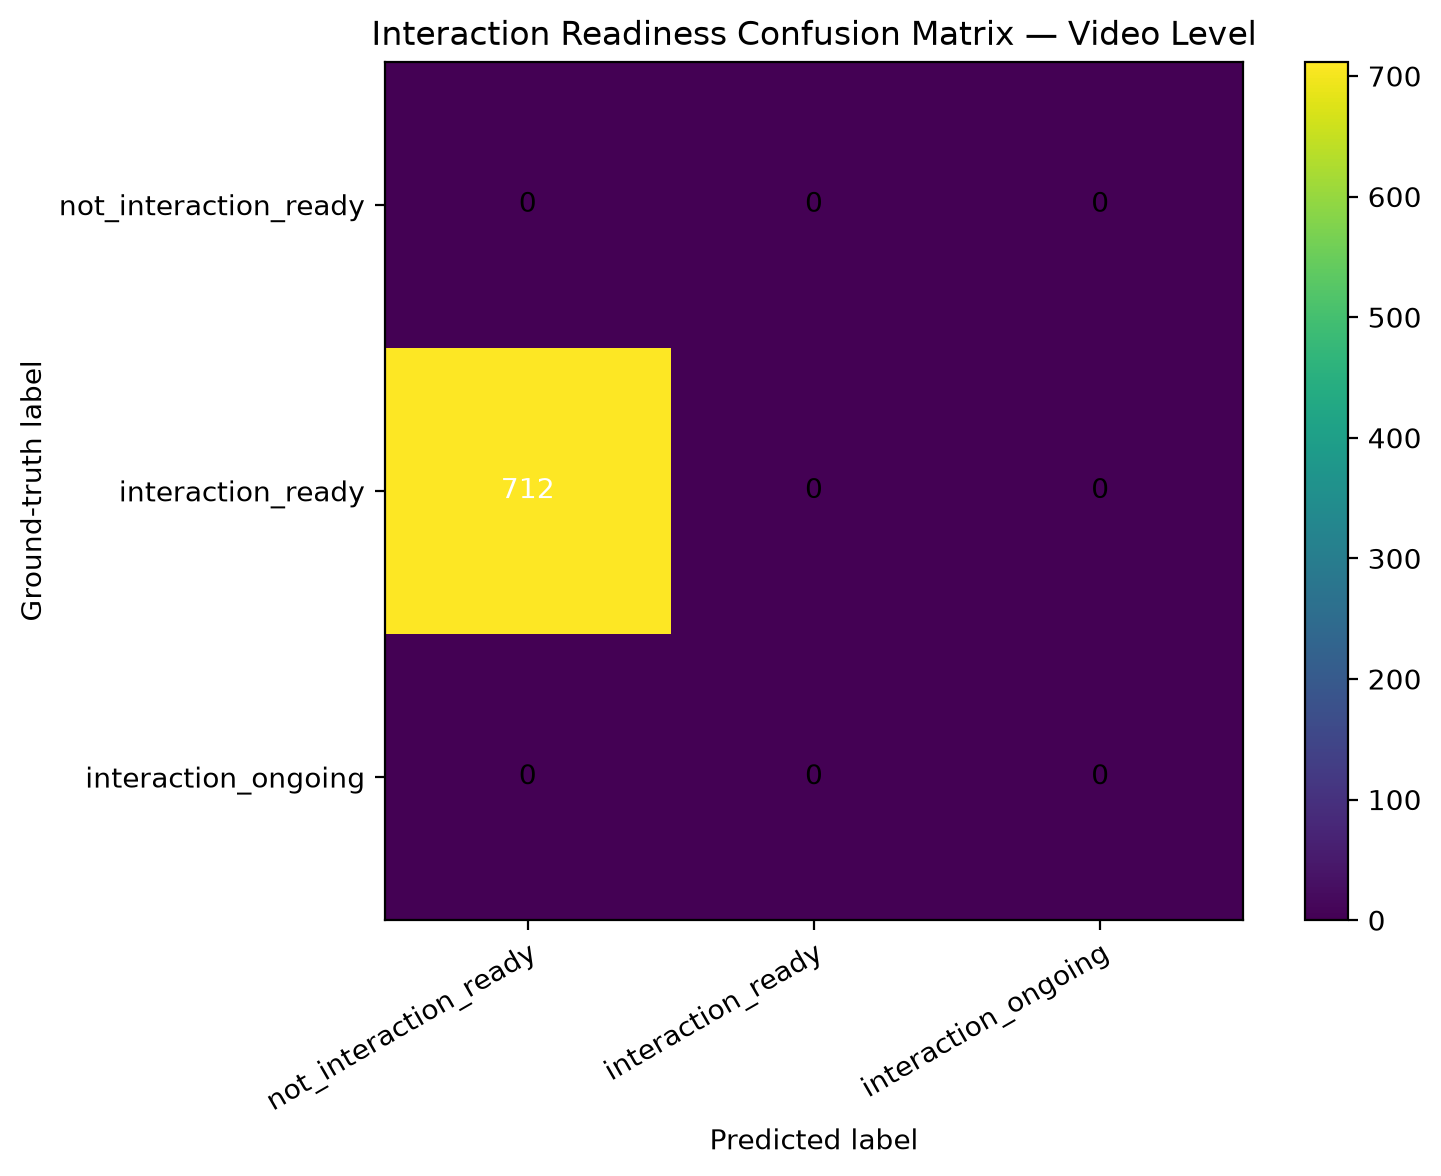

Values plotted in this chart, from the file beside it:
ground_truth, not_interaction_ready, interaction_ready, interaction_ongoing
not_interaction_ready, 0, 0, 0
interaction_ready, 712, 0, 0
interaction_ongoing, 0, 0, 0
